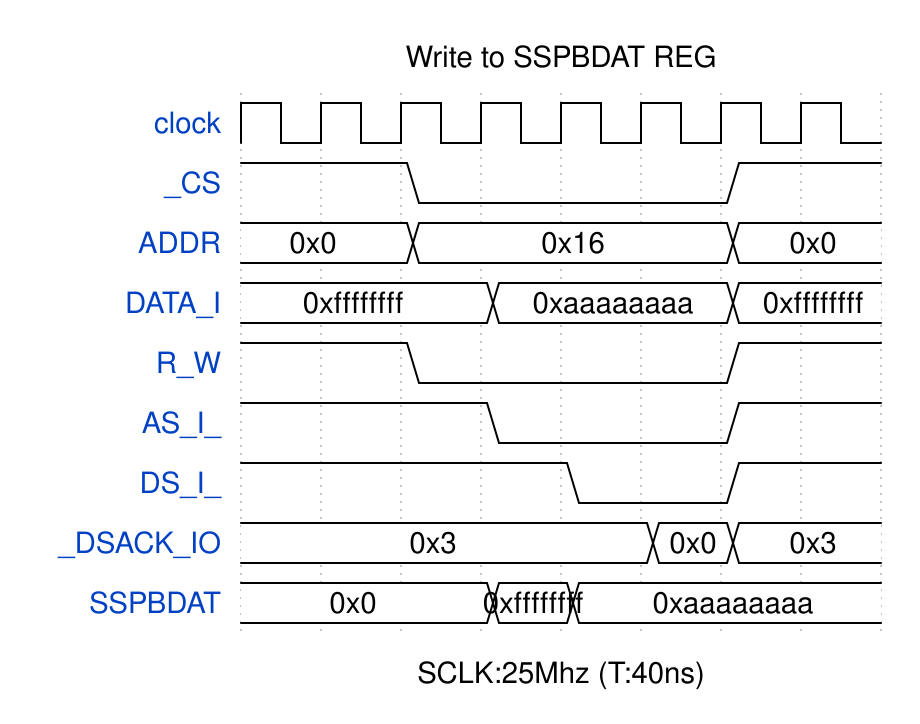

The timing diagram above was drawn with WaveDrom. Write its source.

{
    "signal": [
        {
            "name": "clock",
            "wave": "p......."
        },
        {
            "name": "_CS",
            "wave": "1.0...1."
        },
        {
            "name": "ADDR",
            "wave": "=.=...=.",
            "data": "0x0 0x16 0x0"
        },
        {
            "name": "DATA_I",
            "wave": "=..=..=.",
            "data": "0xffffffff 0xaaaaaaaa 0xffffffff"
        },
        {
            "name": "R_W",
            "wave": "1.0...1."
        },
        {
            "name": "AS_I_",
            "wave": "1..0..1."
        },
        {
            "name": "DS_I_",
            "wave": "1...0.1."
        },
        {
            "name": "_DSACK_IO",
            "wave": "=....==.",
            "data": "0x3 0x0 0x3"
        },
        {
            "name": "SSPBDAT",
            "wave": "=..==...",
            "data": "0x0 0xffffffff 0xaaaaaaaa"
        }
    ],
    "head": {
        "text": "Write to SSPBDAT REG"
    },
    "foot": {
        "text": "SCLK:25Mhz (T:40ns)"
    }
}